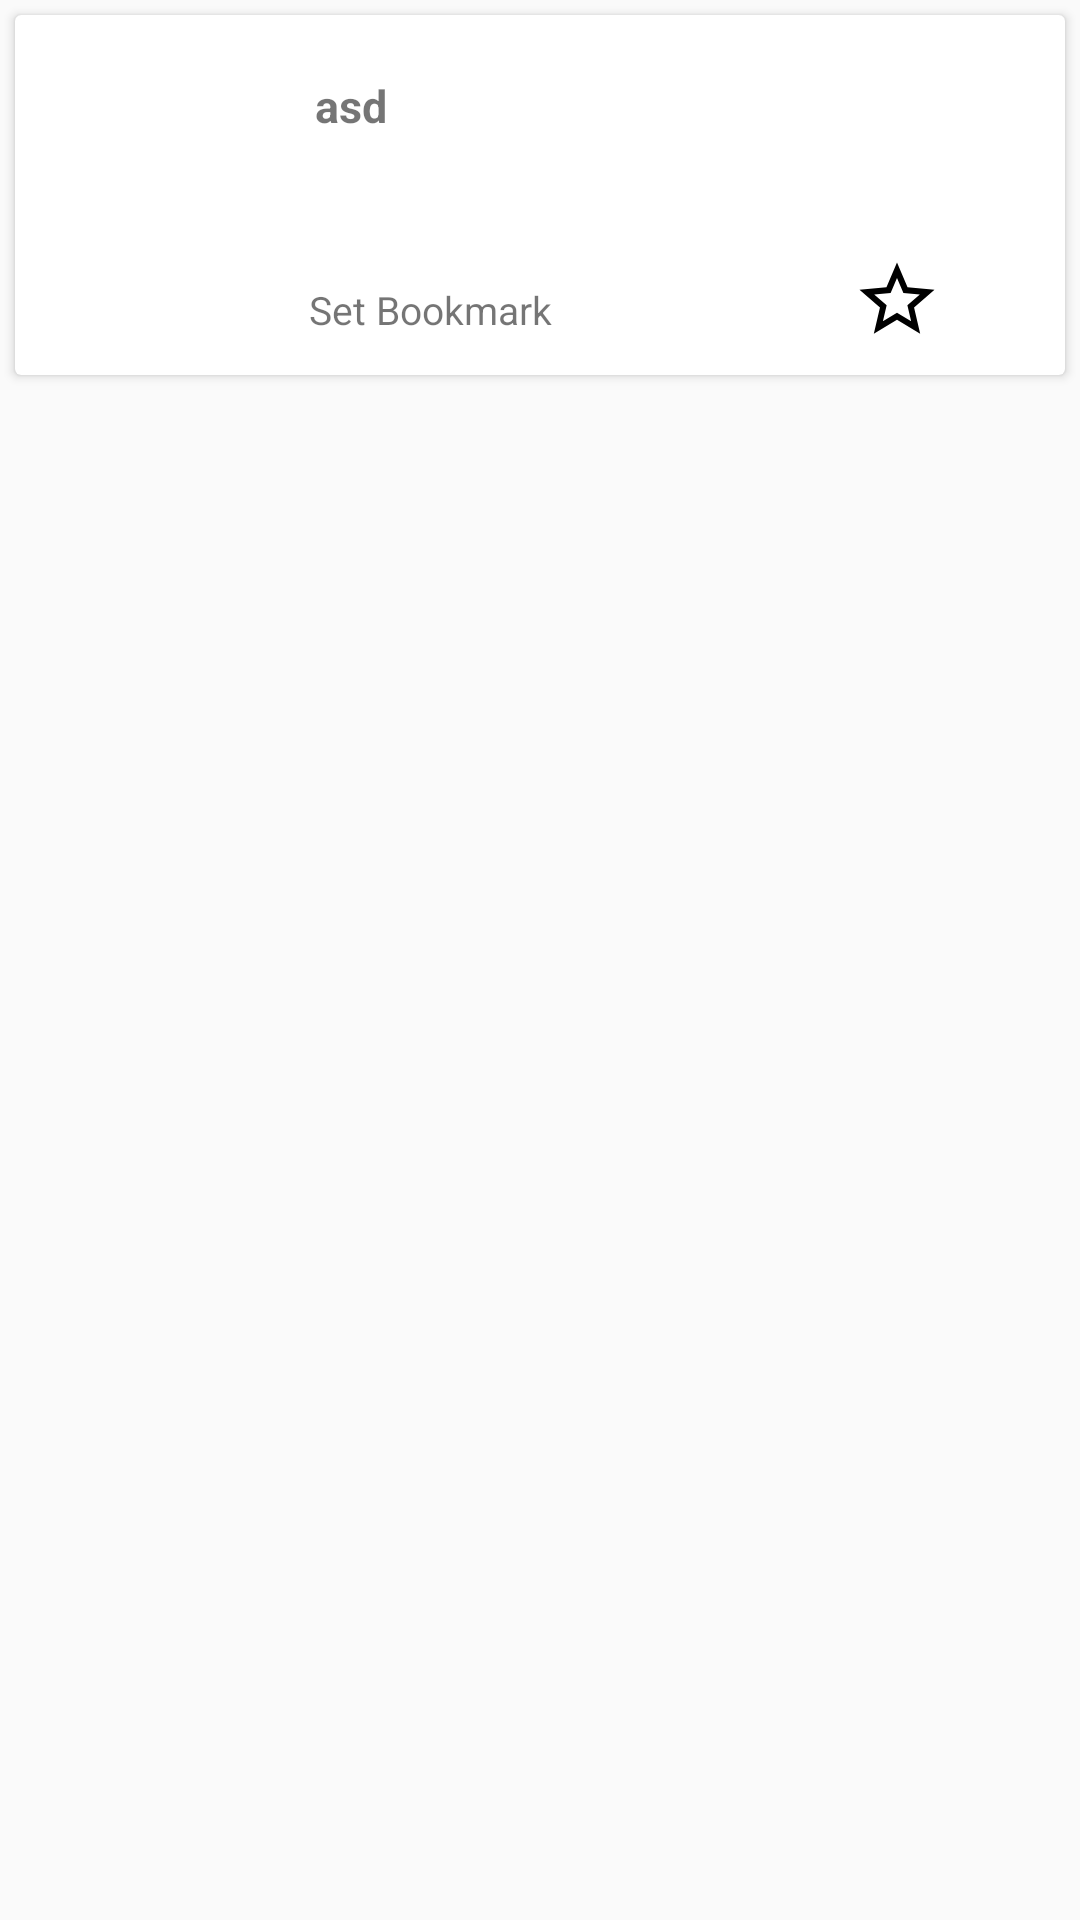

Reconstruct the res/layout file that produces this screen, plus the resources it refers to.
<!-- AndroidManifest.xml: application theme AppTheme -->
<!-- res/layout/mainpage_datayuge_file.xml -->
<?xml version="1.0" encoding="utf-8"?>
<LinearLayout xmlns:android="http://schemas.android.com/apk/res/android"
    android:layout_width="match_parent"
    android:layout_height="wrap_content"
    android:elevation="15dp"
    android:orientation="vertical">

    <android.support.v7.widget.CardView
        android:id="@+id/DatayugecardView"
        android:layout_width="match_parent"
        android:layout_height="wrap_content"
        android:layout_margin="5dp"
        android:elevation="10dp">

        <RelativeLayout
            android:id="@+id/rl"
            android:layout_width="match_parent"
            android:layout_height="wrap_content"
            android:padding="10dp">

            <ImageView
                android:id="@+id/datayugeprooImg"
                android:layout_width="60dp"
                android:layout_height="100dp"
                android:layout_alignParentStart="true"
                android:layout_alignParentTop="true"
                android:layout_marginLeft="10dp"
                android:background="@android:color/background_light" />

            <TextView
                android:id="@+id/datayugeproTitlee"
                android:layout_width="wrap_content"
                android:layout_height="wrap_content"
                android:layout_centerHorizontal="true"
                android:layout_marginLeft="15dp"
                android:layout_marginTop="10dp"
                android:layout_toRightOf="@id/datayugeprooImg"
                android:paddingLeft="5dp"
                android:text="asd"
                android:textSize="15sp"
                android:textStyle="bold" />

            <TextView

                android:id="@+id/tt"
                android:layout_width="wrap_content"
                android:layout_height="wrap_content"
                android:layout_alignBottom="@+id/datayugeprooImg"
                android:layout_alignStart="@+id/datayugeproTitlee"
                android:padding="3dp"
                android:text="@string/setb"
                android:textSize="13dp" />

            <Button
                android:id="@+id/btnDatayugeBookMark"
                android:layout_width="30dp"
                android:layout_height="30dp"
                android:layout_alignBottom="@+id/tt"
                android:layout_alignParentEnd="true"
                android:layout_marginEnd="31dp"
                android:background="@drawable/ic_star_border_black_24dp" />
        </RelativeLayout>


    </android.support.v7.widget.CardView>
</LinearLayout>
<!-- resources referenced by this layout -->
<resources>
  <!-- drawable ic_star_border_black_24dp (drawable) -->
  <vector xmlns:android="http://schemas.android.com/apk/res/android"
          android:width="12dp"
          android:height="12dp"
          android:viewportWidth="24.0"
          android:viewportHeight="24.0">
      <path
          android:fillColor="#000"
          android:pathData="M22,9.24l-7.19,-0.62L12,2 9.19,8.63 2,9.24l5.46,4.73L5.82,21 12,17.27 18.18,21l-1.63,-7.03L22,9.24zM12,15.4l-3.76,2.27 1,-4.28 -3.32,-2.88 4.38,-0.38L12,6.1l1.71,4.04 4.38,0.38 -3.32,2.88 1,4.28L12,15.4z"/>
  </vector>
  <string name="setb">Set Bookmark</string>
  <style name="AppTheme" parent="Theme.AppCompat.Light.NoActionBar">
          
          <item name="colorPrimary">@color/colorPrimary</item>
          <item name="colorPrimaryDark">@color/colorPrimaryDark</item>
          <item name="colorAccent">@color/colorAccent</item>
          <item name="windowActionBar">false</item>
          <item name="windowNoTitle">true</item>
      </style>
  <color name="colorPrimary">#ec407a</color>
  <color name="colorPrimaryDark">#ec407a</color>
  <color name="colorAccent">#FF4081</color>
</resources>
